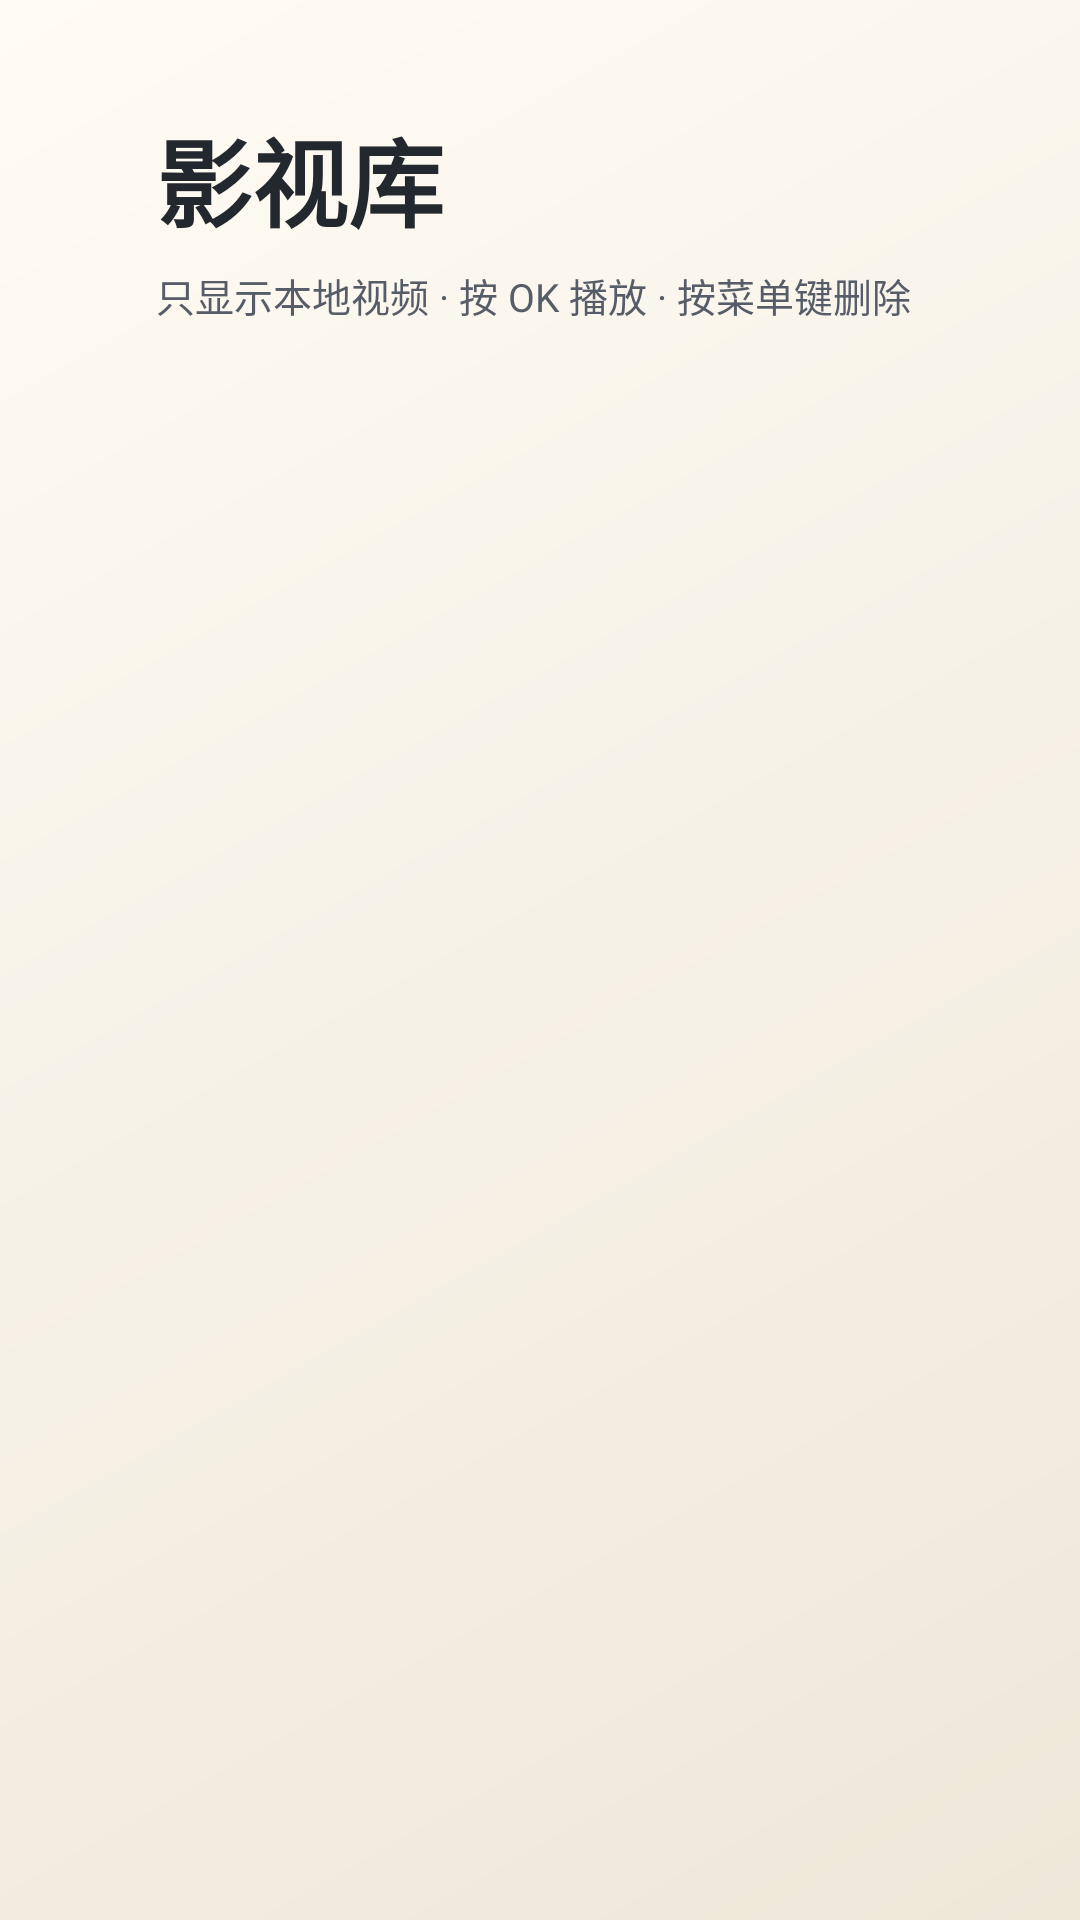

Android layout source for this screen:
<!-- AndroidManifest.xml: activity theme LightPageTheme -->
<!-- res/layout/activity_video.xml -->
<?xml version="1.0" encoding="utf-8"?>
<FrameLayout xmlns:android="http://schemas.android.com/apk/res/android"
    android:layout_width="match_parent"
    android:layout_height="match_parent"
    android:background="@drawable/bg_main">

    <LinearLayout
        android:layout_width="match_parent"
        android:layout_height="match_parent"
        android:orientation="vertical"
        android:paddingStart="52dp"
        android:paddingTop="36dp"
        android:paddingEnd="52dp"
        android:paddingBottom="24dp">

        <LinearLayout
            android:layout_width="match_parent"
            android:layout_height="wrap_content"
            android:gravity="center_vertical"
            android:orientation="horizontal">

            <TextView
                android:id="@+id/titleText"
                android:layout_width="wrap_content"
                android:layout_height="wrap_content"
                android:text="影视库"
                android:textColor="@color/light_text"
                android:textSize="32sp"
                android:textStyle="bold" />

            <TextView
                android:id="@+id/countText"
                android:layout_width="wrap_content"
                android:layout_height="wrap_content"
                android:layout_marginStart="14dp"
                android:text=""
                android:textColor="@color/light_text_dim"
                android:textSize="14sp" />

            <Space
                android:layout_width="0dp"
                android:layout_height="1dp"
                android:layout_weight="1" />

            <TextView
                android:id="@+id/scanState"
                android:layout_width="wrap_content"
                android:layout_height="wrap_content"
                android:layout_marginEnd="18dp"
                android:text=""
                android:textColor="@color/light_text_dim"
                android:textSize="13sp" />
        </LinearLayout>

        <TextView
            android:id="@+id/localHint"
            android:layout_width="match_parent"
            android:layout_height="wrap_content"
            android:layout_marginTop="6dp"
            android:text="只显示本地视频 · 按 OK 播放 · 按菜单键删除"
            android:textColor="@color/light_text_faint"
            android:textSize="13sp" />

        <androidx.recyclerview.widget.RecyclerView
            android:id="@+id/videoGrid"
            android:layout_width="match_parent"
            android:layout_height="0dp"
            android:layout_marginTop="10dp"
            android:layout_weight="1"
            android:clipToPadding="false"
            android:paddingStart="28dp"
            android:paddingTop="18dp"
            android:paddingEnd="28dp"
            android:paddingBottom="28dp" />

        <TextView
            android:id="@+id/emptyText"
            android:layout_width="match_parent"
            android:layout_height="wrap_content"
            android:gravity="center"
            android:text="没有找到本地视频\n把视频放进 U 盘的 Movies / Video 目录后重新进入影视库即可自动扫描"
            android:textColor="@color/light_text_dim"
            android:textSize="16sp"
            android:visibility="gone" />
    </LinearLayout>
</FrameLayout>
<!-- resources referenced by this layout -->
<resources>
  <color name="light_text">#23272E</color>
  <color name="light_text_dim">#5F6673</color>
  <color name="light_text_faint">#565D69</color>
  <!-- drawable bg_main (drawable) -->
  <?xml version="1.0" encoding="utf-8"?>
  <shape xmlns:android="http://schemas.android.com/apk/res/android" android:shape="rectangle">
      <gradient
          android:angle="315"
          android:startColor="@color/cream_bg_top"
          android:centerColor="@color/cream_bg"
          android:endColor="@color/cream_bg_bottom"
          android:type="linear" />
  </shape>
  <style name="LightPageTheme" parent="@android:style/Theme.Material.Light.NoActionBar">
          <item name="android:windowBackground">@color/cream_bg</item>
          <item name="android:colorAccent">@color/light_accent</item>
          <item name="android:alertDialogTheme">@style/LightDialogTheme</item>
          <item name="android:windowFullscreen">true</item>
          <item name="android:windowContentTransitions">true</item>
          <item name="android:fontFamily">sans-serif</item>
          <item name="android:navigationBarColor">@color/cream_bg</item>
          <item name="android:statusBarColor">@color/cream_bg</item>
          <item name="android:windowLightNavigationBar">true</item>
          <item name="android:windowLightStatusBar">true</item>
          <item name="android:colorBackground">@color/cream_bg</item>
      </style>
  <color name="cream_bg_top">#FFFCF4</color>
  <color name="cream_bg">#F6F1E7</color>
  <color name="cream_bg_bottom">#EFE7D8</color>
  <color name="light_accent">#2563EB</color>
  <style name="LightDialogTheme" parent="@android:style/Theme.Material.Light.Dialog.Alert">
          <item name="android:windowBackground">@drawable/bg_dialog_cream</item>
          <item name="android:colorAccent">@color/light_accent</item>
          <item name="android:textColorPrimary">@color/light_text</item>
          <item name="android:textColorSecondary">@color/light_text_dim</item>
          <item name="android:navigationBarColor">@color/cream_bg</item>
          <item name="android:navigationBarDividerColor">@color/cream_bg</item>
          <item name="android:windowLightNavigationBar">true</item>
      </style>
  <!-- drawable bg_dialog_cream (drawable) -->
  <?xml version="1.0" encoding="utf-8"?>
  <shape xmlns:android="http://schemas.android.com/apk/res/android">
      <corners android:radius="18dp" />
      <solid android:color="@color/cream_panel" />
      <stroke
          android:width="1dp"
          android:color="@color/cream_stroke" />
  </shape>
  <color name="cream_panel">#FFFDF8</color>
  <color name="cream_stroke">#D8D0C0</color>
</resources>
